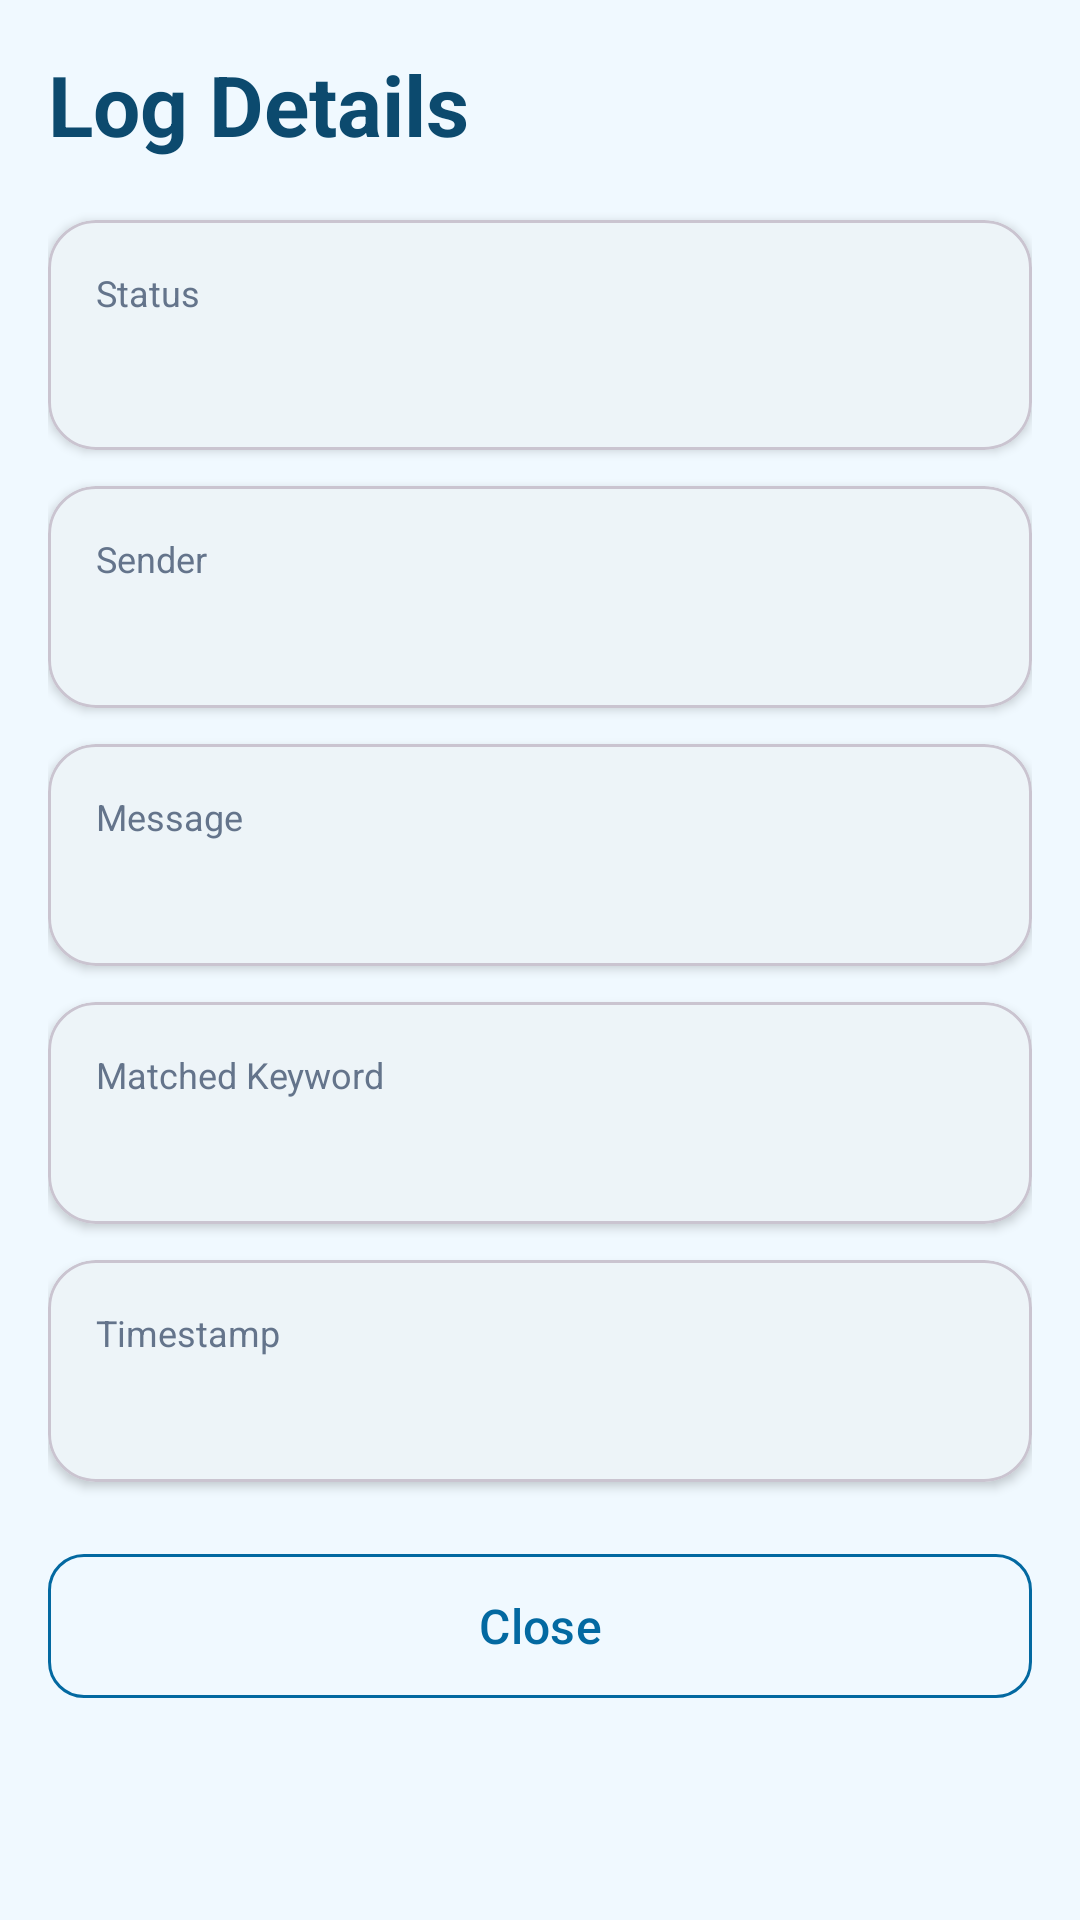

Layout XML and referenced resources for this Android screen:
<!-- AndroidManifest.xml: application theme Theme.SmsMonitor -->
<!-- res/layout/activity_log_detail.xml -->
<?xml version="1.0" encoding="utf-8"?>
<ScrollView xmlns:android="http://schemas.android.com/apk/res/android"
    xmlns:app="http://schemas.android.com/apk/res-auto"
    android:layout_width="match_parent"
    android:layout_height="match_parent"
    android:background="@color/background">

    <LinearLayout
        android:layout_width="match_parent"
        android:layout_height="wrap_content"
        android:orientation="vertical"
        android:padding="16dp">

        
        <TextView
            android:layout_width="wrap_content"
            android:layout_height="wrap_content"
            android:text="Log Details"
            android:textSize="28sp"
            android:textStyle="bold"
            android:textColor="@color/text_primary"
            android:layout_marginBottom="20dp" />

        
        <com.google.android.material.card.MaterialCardView
            android:layout_width="match_parent"
            android:layout_height="wrap_content"
            android:layout_marginBottom="12dp"
            app:cardCornerRadius="16dp"
            app:cardElevation="2dp"
            app:cardBackgroundColor="@color/surface">

            <LinearLayout
                android:layout_width="match_parent"
                android:layout_height="wrap_content"
                android:orientation="vertical"
                android:padding="16dp">

                <TextView
                    android:layout_width="wrap_content"
                    android:layout_height="wrap_content"
                    android:text="Status"
                    android:textSize="12sp"
                    android:textColor="@color/text_secondary" />

                <TextView
                    android:id="@+id/statusText"
                    android:layout_width="wrap_content"
                    android:layout_height="wrap_content"
                    android:textSize="18sp"
                    android:textStyle="bold"
                    android:layout_marginTop="4dp" />

            </LinearLayout>

        </com.google.android.material.card.MaterialCardView>

        
        <com.google.android.material.card.MaterialCardView
            android:layout_width="match_parent"
            android:layout_height="wrap_content"
            android:layout_marginBottom="12dp"
            app:cardCornerRadius="16dp"
            app:cardElevation="2dp"
            app:cardBackgroundColor="@color/surface">

            <LinearLayout
                android:layout_width="match_parent"
                android:layout_height="wrap_content"
                android:orientation="vertical"
                android:padding="16dp">

                <TextView
                    android:layout_width="wrap_content"
                    android:layout_height="wrap_content"
                    android:text="Sender"
                    android:textSize="12sp"
                    android:textColor="@color/text_secondary" />

                <TextView
                    android:id="@+id/senderText"
                    android:layout_width="match_parent"
                    android:layout_height="wrap_content"
                    android:textSize="16sp"
                    android:textColor="@color/text_primary"
                    android:layout_marginTop="4dp" />

            </LinearLayout>

        </com.google.android.material.card.MaterialCardView>

        
        <com.google.android.material.card.MaterialCardView
            android:layout_width="match_parent"
            android:layout_height="wrap_content"
            android:layout_marginBottom="12dp"
            app:cardCornerRadius="16dp"
            app:cardElevation="2dp"
            app:cardBackgroundColor="@color/surface">

            <LinearLayout
                android:layout_width="match_parent"
                android:layout_height="wrap_content"
                android:orientation="vertical"
                android:padding="16dp">

                <TextView
                    android:layout_width="wrap_content"
                    android:layout_height="wrap_content"
                    android:text="Message"
                    android:textSize="12sp"
                    android:textColor="@color/text_secondary" />

                <TextView
                    android:id="@+id/messageText"
                    android:layout_width="match_parent"
                    android:layout_height="wrap_content"
                    android:textSize="16sp"
                    android:textColor="@color/text_primary"
                    android:layout_marginTop="4dp" />

            </LinearLayout>

        </com.google.android.material.card.MaterialCardView>

        
        <com.google.android.material.card.MaterialCardView
            android:layout_width="match_parent"
            android:layout_height="wrap_content"
            android:layout_marginBottom="12dp"
            app:cardCornerRadius="16dp"
            app:cardElevation="2dp"
            app:cardBackgroundColor="@color/surface">

            <LinearLayout
                android:layout_width="match_parent"
                android:layout_height="wrap_content"
                android:orientation="vertical"
                android:padding="16dp">

                <TextView
                    android:layout_width="wrap_content"
                    android:layout_height="wrap_content"
                    android:text="Matched Keyword"
                    android:textSize="12sp"
                    android:textColor="@color/text_secondary" />

                <TextView
                    android:id="@+id/keywordText"
                    android:layout_width="match_parent"
                    android:layout_height="wrap_content"
                    android:textSize="16sp"
                    android:textColor="@color/primary"
                    android:textStyle="bold"
                    android:layout_marginTop="4dp" />

            </LinearLayout>

        </com.google.android.material.card.MaterialCardView>

        
        <com.google.android.material.card.MaterialCardView
            android:layout_width="match_parent"
            android:layout_height="wrap_content"
            android:layout_marginBottom="12dp"
            app:cardCornerRadius="16dp"
            app:cardElevation="2dp"
            app:cardBackgroundColor="@color/surface">

            <LinearLayout
                android:layout_width="match_parent"
                android:layout_height="wrap_content"
                android:orientation="vertical"
                android:padding="16dp">

                <TextView
                    android:layout_width="wrap_content"
                    android:layout_height="wrap_content"
                    android:text="Timestamp"
                    android:textSize="12sp"
                    android:textColor="@color/text_secondary" />

                <TextView
                    android:id="@+id/timestampText"
                    android:layout_width="match_parent"
                    android:layout_height="wrap_content"
                    android:textSize="16sp"
                    android:textColor="@color/text_primary"
                    android:layout_marginTop="4dp" />

            </LinearLayout>

        </com.google.android.material.card.MaterialCardView>

        
        <com.google.android.material.card.MaterialCardView
            android:id="@+id/retryCard"
            android:layout_width="match_parent"
            android:layout_height="wrap_content"
            android:layout_marginBottom="12dp"
            android:visibility="gone"
            app:cardCornerRadius="16dp"
            app:cardElevation="2dp"
            app:cardBackgroundColor="@color/surface">

            <LinearLayout
                android:layout_width="match_parent"
                android:layout_height="wrap_content"
                android:orientation="vertical"
                android:padding="16dp">

                <TextView
                    android:layout_width="wrap_content"
                    android:layout_height="wrap_content"
                    android:text="Retry Attempts"
                    android:textSize="12sp"
                    android:textColor="@color/text_secondary" />

                <TextView
                    android:id="@+id/retryText"
                    android:layout_width="match_parent"
                    android:layout_height="wrap_content"
                    android:textSize="16sp"
                    android:textColor="@color/text_primary"
                    android:layout_marginTop="4dp" />

            </LinearLayout>

        </com.google.android.material.card.MaterialCardView>

        
        <com.google.android.material.card.MaterialCardView
            android:id="@+id/errorCard"
            android:layout_width="match_parent"
            android:layout_height="wrap_content"
            android:layout_marginBottom="12dp"
            android:visibility="gone"
            app:cardCornerRadius="16dp"
            app:cardElevation="2dp"
            app:cardBackgroundColor="#FEE2E2">

            <LinearLayout
                android:layout_width="match_parent"
                android:layout_height="wrap_content"
                android:orientation="vertical"
                android:padding="16dp">

                <TextView
                    android:layout_width="wrap_content"
                    android:layout_height="wrap_content"
                    android:text="Error"
                    android:textSize="12sp"
                    android:textColor="@color/status_error" />

                <TextView
                    android:id="@+id/errorText"
                    android:layout_width="match_parent"
                    android:layout_height="wrap_content"
                    android:textSize="14sp"
                    android:textColor="@color/status_error"
                    android:layout_marginTop="4dp" />

            </LinearLayout>

        </com.google.android.material.card.MaterialCardView>

        
        <com.google.android.material.button.MaterialButton
            android:id="@+id/closeButton"
            android:layout_width="match_parent"
            android:layout_height="56dp"
            android:text="Close"
            android:textSize="16sp"
            android:textAllCaps="false"
            style="@style/Widget.Material3.Button.OutlinedButton"
            app:strokeColor="@color/primary"
            app:cornerRadius="12dp"
            android:textColor="@color/primary"
            android:layout_marginTop="8dp" />

    </LinearLayout>

</ScrollView>
<!-- resources referenced by this layout -->
<resources>
  <color name="background">#F0F9FF</color>
  <color name="primary">#0369A1</color>
  <color name="status_error">#EF4444</color>
  <color name="surface">#FFFFFF</color>
  <color name="text_primary">#0C4A6E</color>
  <color name="text_secondary">#64748B</color>
  <style name="Theme.SmsMonitor" parent="Theme.Material3.DayNight.NoActionBar">
          
          <item name="colorPrimary">@color/primary</item>
          <item name="colorPrimaryVariant">@color/primary_variant</item>
          <item name="colorOnPrimary">@color/text_on_primary</item>
          
          
          <item name="colorSecondary">@color/secondary</item>
          <item name="colorSecondaryVariant">@color/secondary_dark</item>
          <item name="colorOnSecondary">@color/text_on_primary</item>
          
          
          <item name="android:colorBackground">@color/background</item>
          <item name="colorSurface">@color/surface</item>
          
          
          <item name="android:textColorPrimary">@color/text_primary</item>
          <item name="android:textColorSecondary">@color/text_secondary</item>
          
          
          <item name="android:statusBarColor">@color/status_bar</item>
          <item name="android:windowLightStatusBar">false</item>
          
          
          <item name="colorControlHighlight">@color/primary_light</item>
      </style>
  <color name="primary_variant">#0284C7</color>
  <color name="text_on_primary">#FFFFFF</color>
  <color name="secondary">#0EA5E9</color>
  <color name="secondary_dark">#0284C7</color>
  <color name="status_bar">#0C4A6E</color>
  <color name="primary_light">#0EA5E9</color>
</resources>
